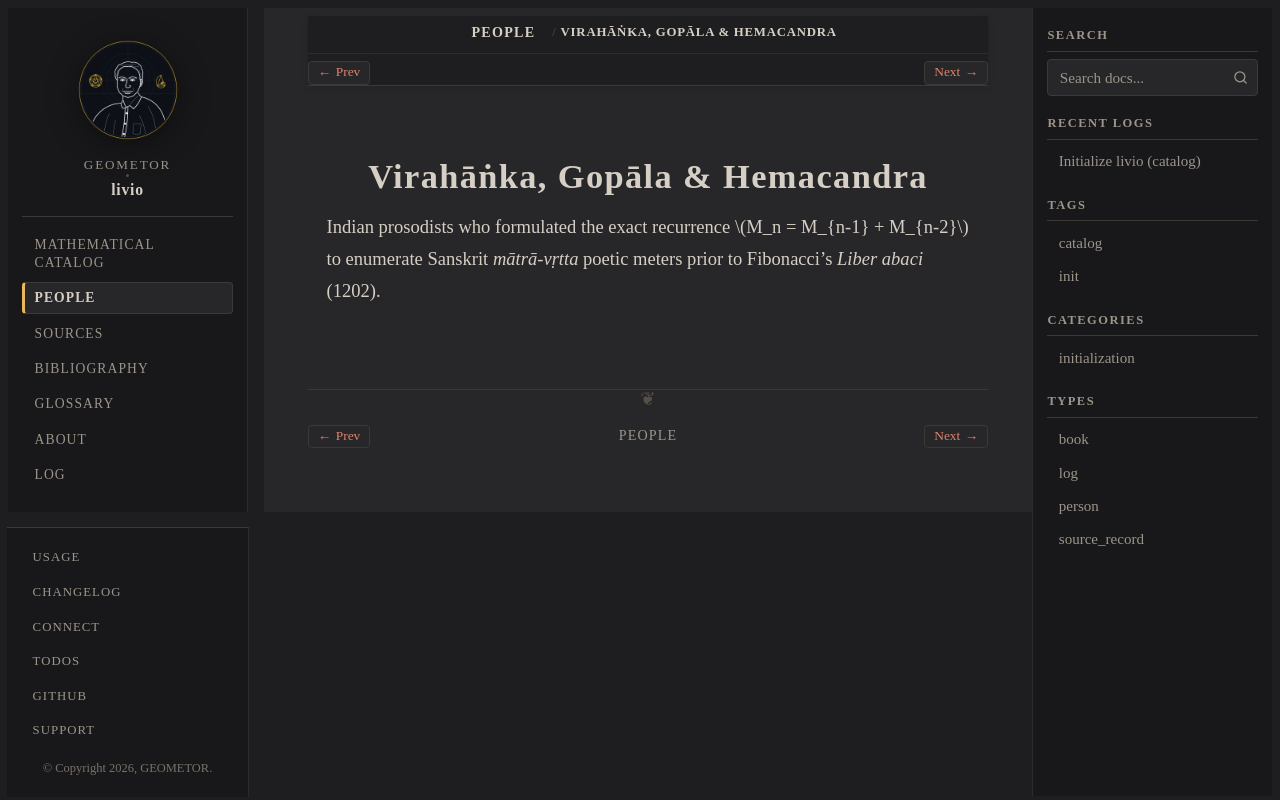

repository: geometor/livio · page: people/sanskrit-prosodists.html · generator: sphinx

:type: person
:death_year: 1133
:death_label: 1133
:lifespan: fl. 1133
:excerpt: Indian prosodists who formulated the exact recurrence M_n = M_{n-1} + M_{n-2} to enumerate Sanskrit mātrā-vṛtta poetic meters prior to Fibonacci's Liber abaci (1202).

.. _person-sanskrit-prosodists:

Virahāṅka, Gopāla & Hemacandra
==============================

Indian prosodists who formulated the exact recurrence :math:`M_n = M_{n-1} + M_{n-2}` to enumerate Sanskrit *mātrā-vṛtta* poetic meters prior to Fibonacci's *Liber abaci* (1202).
